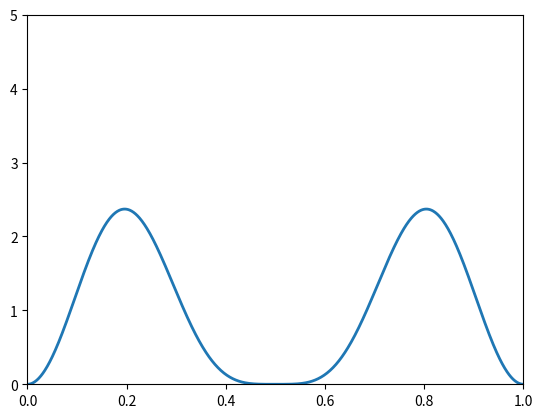

Source code (Python):
"""Calculating the wavefunctions and probability functions for the 1D infinite potential well problem. Also calculates the probability functions for superposed states with time dependace."""

import numpy as np
import matplotlib.pyplot as plt
from matplotlib.animation import FuncAnimation


class OneDInfiniteSolutions:
    """Takes a number n and calculates the wavefunction, probability function, and energy for an infinite square well. Solutions given are for a well with length 1."""
    def __init__(self, n):
        self.n = n
        self.h = 1.055*10**(-34) #reduced planks constant
        self.m = 9.11*10**(-31) #electron mass
        self.x_values = np.arange(0, 1, 0.001)
        self.tot_energy = self.energy(n)  
        self.y_p_values = self._probability_distribution()

    def __add__(self, other):
        """When addimg two wavefunctions together, we will generate a new object that handles the properties of superposed states"""
        return Superposition1DSolutions(self.n, other.n)

    def energy(self, n):
        """Calculates energy of an electron in a certain energy level"""
        return n**2 * np.pi**2 * (self.h**2) * 1/(2*self.m)

    def wavefunction(self, t):
        """Calculates real values for a wavefunction"""
        return np.sqrt(2) * np.sin(self.n * np.pi * self.x_values) * np.cos(t)

    def _probability_distribution(self):
        """Calculates probability distribution for electron"""
        return self.wavefunction(0) ** 2
 


class Superposition1DSolutions:
    """Takes a number n and m calculates the wavefunction and probability function for superposed wavefunction in an infinite square well. Solutions given are for a well with length 1. Limited to the addition of two wavefunctions"""
    def __init__(self, n, m):
        self.n = n
        self.m = m
        self.x_values = self.x_values = np.arange(0, 1, 0.001)

    def wavefunction(self, t):
        """Calculates real values superposed wavefunction"""
        return (np.sin(self.n * np.pi * self.x_values) + np.sin(self.m * np.pi * self.x_values)) * np.cos(t)

    def probability_distribution(self, t):
        """Calculates the probability distribution for the superposed wavefunctions"""
        return np.sin(self.n * np.pi * self.x_values)**2 + np.sin(self.m * np.pi * self.x_values)**2 + 2 * np.sin(self.n * np.pi * self.x_values) * np.sin(self.m * np.pi * self.x_values) * np.cos(t)


if __name__ == "__main__":
    a = OneDInfiniteSolutions(1)
    b = OneDInfiniteSolutions(3)
    c = a + b

    d = plt.figure()
    ax = plt.axes(xlim=(0, 1), ylim=(0, 5))
    line, = ax.plot([], [], lw=2)


    def f(t):
        line.set_data(c.x_values, c.probability_distribution(0.1*t))
        return line,


    anim = FuncAnimation(d, f, frames=1000, interval=20, blit=True)
    #plt.scatter(1, 1)
    plt.show()